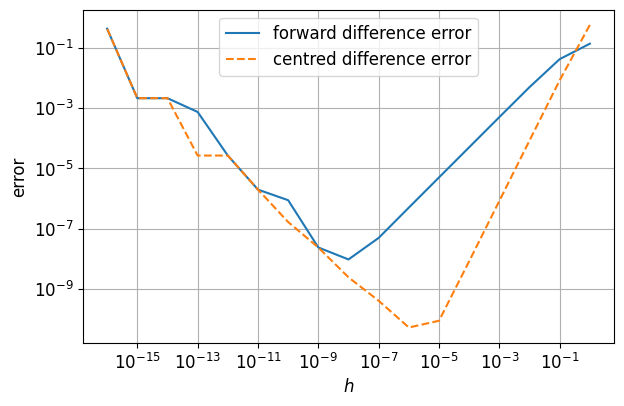

Python code for this plot:
"""
Calculate finite difference approximations to exp(-x**2)
[redacted]
"""

import numpy as np
import matplotlib.pyplot as plt
from matplotlib import rc
from pylab import plot, legend, show, figure, xscale, yscale, savefig


def f(x):
    """ Function to differentiate: Gaussian """
    return np.exp(-x**2)


font = {'family': 'normal',
        'size': 12}

rc('font', **font)


N = 17  # number of h's to test
x0 = 0.5  # point at which to evaluate everything
exact = -2 * x0 * f(x0)  # exact value of the derivative
error_forward = np.empty(N)   # initializing fwd errors
error_centred = np.empty(N)   # initializing ctr errors
h = np.empty(N)

# prepare table headers of on-screen printout
print('   h     |    fwd    |  cntrd    | fwd err  | cntrd err')

for jj in range(N):
    h[jj] = 10**(-jj)
    df = (f(x0+h[jj]) - f(x0)) / h[jj]  # forward d/dx
    dfc = (f(x0+h[jj]) - f(x0-h[jj])) * .5 / h[jj]  # cntr d/dx
    error_forward[jj] = abs((df - exact)/exact)
    error_centred[jj] = abs((dfc - exact)/exact)
    print('{0:3.2e} | {1:3.2e} | {2:3.2e} | {3:3.2e} | {4:3.2e}'
          .format(h[jj], df, dfc, error_forward[jj], error_centred[jj]))


plt.figure(1)
ax = plt.gca()
ax.loglog(h, error_forward, label='forward difference error')
ax.loglog(h, error_centred, '--', label='centred difference error')
ax.set_xlabel('$h$')
ax.set_ylabel('error')
ax.set_aspect('equal')
plt.legend()
plt.grid()
plt.tight_layout()
plt.savefig('Lab02-Q1.png')
plt.show()
